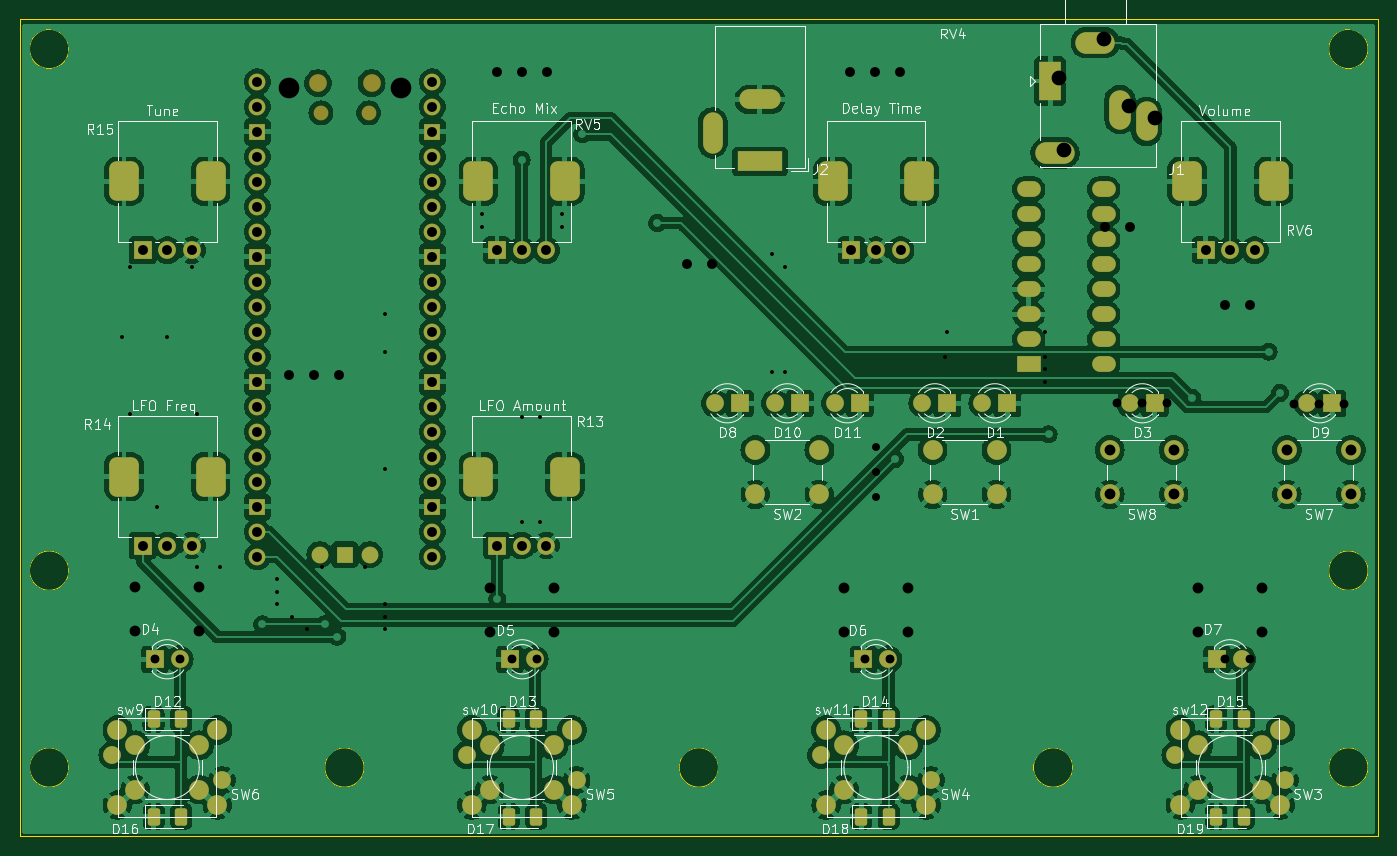
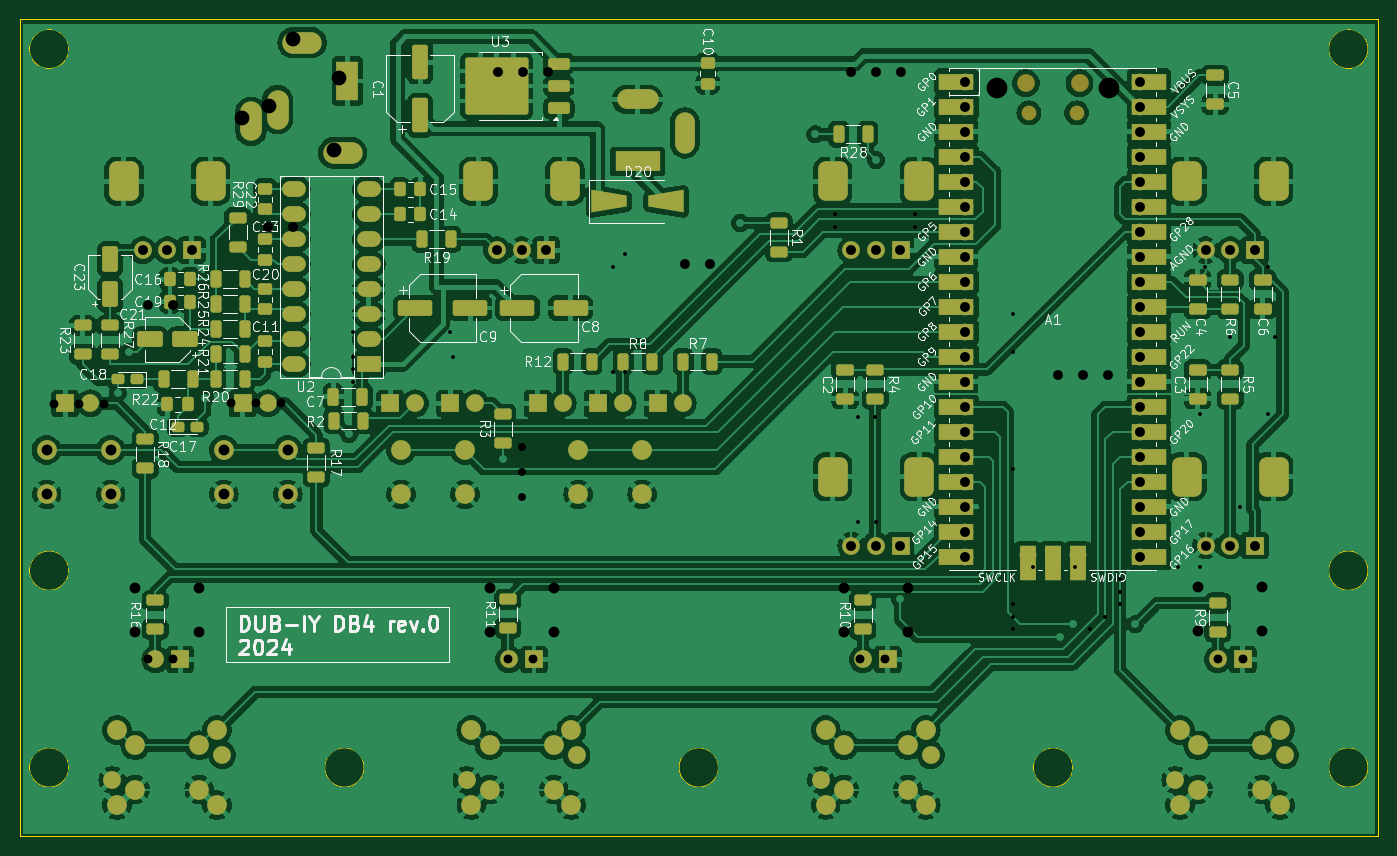
Circuit board: 11 layer files. Board 138.0 x 83.0 mm.
- bottom_copper: VCO_RPIpico-B_Cu.gbr (382209 bytes)
- bottom_mask: VCO_RPIpico-B_Mask.gbr (14610 bytes)
- paste: VCO_RPIpico-B_Paste.gbr (7294 bytes)
- bottom_silk: VCO_RPIpico-B_Silkscreen.gbr (156700 bytes)
- outline: VCO_RPIpico-Edge_Cuts.gbr (1976 bytes)
- top_copper: VCO_RPIpico-F_Cu.gbr (335408 bytes)
- top_mask: VCO_RPIpico-F_Mask.gbr (7644 bytes)
- paste: VCO_RPIpico-F_Paste.gbr (1658 bytes)
- top_silk: VCO_RPIpico-F_Silkscreen.gbr (88189 bytes)
- drill: VCO_RPIpico-NPTH.drl (690 bytes)
- drill: VCO_RPIpico-PTH.drl (3950 bytes)

=== bottom_copper: VCO_RPIpico-B_Cu.gbr (382209 bytes, source omitted) ===
=== bottom_mask: VCO_RPIpico-B_Mask.gbr (14610 bytes, source omitted) ===
=== paste: VCO_RPIpico-B_Paste.gbr (7294 bytes, source omitted) ===
=== bottom_silk: VCO_RPIpico-B_Silkscreen.gbr (156700 bytes, source omitted) ===
=== outline: VCO_RPIpico-Edge_Cuts.gbr ===
%TF.GenerationSoftware,KiCad,Pcbnew,8.0.5*%
%TF.CreationDate,2024-11-14T16:27:45+01:00*%
%TF.ProjectId,VCO_RPIpico,56434f5f-5250-4497-9069-636f2e6b6963,0*%
%TF.SameCoordinates,Original*%
%TF.FileFunction,Profile,NP*%
%FSLAX46Y46*%
G04 Gerber Fmt 4.6, Leading zero omitted, Abs format (unit mm)*
G04 Created by KiCad (PCBNEW 8.0.5) date 2024-11-14 16:27:45*
%MOMM*%
%LPD*%
G01*
G04 APERTURE LIST*
%TA.AperFunction,Profile*%
%ADD10C,0.100000*%
%TD*%
G04 APERTURE END LIST*
D10*
X179000000Y-51000000D02*
G75*
G02*
X175000000Y-51000000I-2000000J0D01*
G01*
X175000000Y-51000000D02*
G75*
G02*
X179000000Y-51000000I2000000J0D01*
G01*
X47000000Y-51000000D02*
G75*
G02*
X43000000Y-51000000I-2000000J0D01*
G01*
X43000000Y-51000000D02*
G75*
G02*
X47000000Y-51000000I2000000J0D01*
G01*
X149000000Y-124000000D02*
G75*
G02*
X145000000Y-124000000I-2000000J0D01*
G01*
X145000000Y-124000000D02*
G75*
G02*
X149000000Y-124000000I2000000J0D01*
G01*
X179000000Y-124000000D02*
G75*
G02*
X175000000Y-124000000I-2000000J0D01*
G01*
X175000000Y-124000000D02*
G75*
G02*
X179000000Y-124000000I2000000J0D01*
G01*
X113000000Y-124000000D02*
G75*
G02*
X109000000Y-124000000I-2000000J0D01*
G01*
X109000000Y-124000000D02*
G75*
G02*
X113000000Y-124000000I2000000J0D01*
G01*
X42000000Y-48000000D02*
X180000000Y-48000000D01*
X180000000Y-131000000D01*
X42000000Y-131000000D01*
X42000000Y-48000000D01*
X77000000Y-124000000D02*
G75*
G02*
X73000000Y-124000000I-2000000J0D01*
G01*
X73000000Y-124000000D02*
G75*
G02*
X77000000Y-124000000I2000000J0D01*
G01*
X47000000Y-104000000D02*
G75*
G02*
X43000000Y-104000000I-2000000J0D01*
G01*
X43000000Y-104000000D02*
G75*
G02*
X47000000Y-104000000I2000000J0D01*
G01*
X179000000Y-104000000D02*
G75*
G02*
X175000000Y-104000000I-2000000J0D01*
G01*
X175000000Y-104000000D02*
G75*
G02*
X179000000Y-104000000I2000000J0D01*
G01*
X47000000Y-124000000D02*
G75*
G02*
X43000000Y-124000000I-2000000J0D01*
G01*
X43000000Y-124000000D02*
G75*
G02*
X47000000Y-124000000I2000000J0D01*
G01*
M02*

=== top_copper: VCO_RPIpico-F_Cu.gbr (335408 bytes, source omitted) ===
=== top_mask: VCO_RPIpico-F_Mask.gbr (7644 bytes, source omitted) ===
=== paste: VCO_RPIpico-F_Paste.gbr (1658 bytes, source withheld) ===
=== top_silk: VCO_RPIpico-F_Silkscreen.gbr (88189 bytes, source omitted) ===
=== drill: VCO_RPIpico-NPTH.drl ===
M48
; DRILL file {KiCad 8.0.5} date 2024-10-16T15:52:28+0200
; FORMAT={-:-/ absolute / inch / decimal}
; #@! TF.CreationDate,2024-10-16T15:52:28+02:00
; #@! TF.GenerationSoftware,Kicad,Pcbnew,8.0.5
; #@! TF.FileFunction,NonPlated,1,2,NPTH
FMAT,2
INCH
; #@! TA.AperFunction,NonPlated,NPTH,ComponentDrill
T1C0.0413
; #@! TA.AperFunction,NonPlated,NPTH,ComponentDrill
T2C0.0433
; #@! TA.AperFunction,NonPlated,NPTH,ComponentDrill
T3C0.0827
%
G90
G05
T3
X2.7298Y-2.1639
X3.1786Y-2.1639
T1
G00X2.8587Y-2.2714
M15
G01X2.8587Y-2.2557
M16
G05
G00X3.0496Y-2.2714
M15
G01X3.0496Y-2.2557
M16
G05
T2
G00X2.8469Y-2.158
M15
G01X2.8469Y-2.1305
M16
G05
G00X3.0615Y-2.158
M15
G01X3.0615Y-2.1305
M16
G05
M30

=== drill: VCO_RPIpico-PTH.drl ===
M48
; DRILL file {KiCad 8.0.5} date 2024-10-16T15:52:28+0200
; FORMAT={-:-/ absolute / inch / decimal}
; #@! TF.CreationDate,2024-10-16T15:52:28+02:00
; #@! TF.GenerationSoftware,Kicad,Pcbnew,8.0.5
; #@! TF.FileFunction,Plated,1,2,PTH
FMAT,2
INCH
; #@! TA.AperFunction,Plated,PTH,ViaDrill
T1C0.0157
; #@! TA.AperFunction,Plated,PTH,ComponentDrill
T2C0.0315
; #@! TA.AperFunction,Plated,PTH,ComponentDrill
T3C0.0354
; #@! TA.AperFunction,Plated,PTH,ComponentDrill
T4C0.0394
; #@! TA.AperFunction,Plated,PTH,ComponentDrill
T5C0.0433
; #@! TA.AperFunction,Plated,PTH,ComponentDrill
T6C0.0591
; #@! TA.AperFunction,Plated,PTH,ComponentDrill
T7C0.0709
%
G90
G05
T1
X2.0642Y-3.1591
X2.0942Y-2.8791
X2.0942Y-3.4691
X2.2042Y-3.8391
X2.2442Y-3.1591
X2.3442Y-2.8791
X2.3642Y-3.4691
X2.3642Y-4.0791
X2.4542Y-4.0791
X2.6842Y-4.1291
X2.6842Y-4.1791
X2.6842Y-4.2291
X2.7442Y-4.2791
X2.8042Y-4.3291
X2.8642Y-4.0791
X3.0342Y-4.0791
X3.1142Y-3.0691
X3.1142Y-3.2191
X3.1142Y-3.6891
X3.1142Y-4.2291
X3.1142Y-4.2791
X3.1142Y-4.3291
X3.5042Y-2.6691
X3.5042Y-2.7191
X3.6614Y-3.8991
X3.6642Y-3.4791
X3.7342Y-3.4791
X3.7342Y-3.8991
X3.8242Y-2.6691
X3.8242Y-2.7191
X4.6642Y-2.8291
X4.6642Y-3.2991
X4.7142Y-2.8791
X4.7142Y-3.2991
X5.3542Y-3.2391
X5.3642Y-3.1391
X5.7542Y-3.1391
X5.7542Y-3.2391
X5.7542Y-3.2891
X5.7542Y-3.3391
T2
X5.0787Y-3.6008
X5.0787Y-3.7008
X5.0787Y-3.8008
T3
X2.194Y-4.4491
X2.294Y-4.4491
X3.624Y-4.4491
X3.724Y-4.4491
X5.034Y-4.4491
X5.134Y-4.4491
X6.0417Y-3.4252
X6.1417Y-3.4252
X6.2417Y-3.4252
X6.474Y-4.4491
X6.574Y-4.4491
X6.7508Y-3.4291
X6.8508Y-3.4291
X6.9508Y-3.4291
T4
X2.1457Y-2.813
X2.1457Y-3.9941
X2.2441Y-2.813
X2.2441Y-3.9941
X2.3425Y-2.813
X2.3425Y-3.9941
X2.6042Y-2.1391
X2.6042Y-2.2391
X2.6042Y-2.3391
X2.6042Y-2.4391
X2.6042Y-2.5391
X2.6042Y-2.6391
X2.6042Y-2.7391
X2.6042Y-2.8391
X2.6042Y-2.9391
X2.6042Y-3.0391
X2.6042Y-3.1391
X2.6042Y-3.2391
X2.6042Y-3.3391
X2.6042Y-3.4391
X2.6042Y-3.5391
X2.6042Y-3.6391
X2.6042Y-3.7391
X2.6042Y-3.8391
X2.6042Y-3.9391
X2.6042Y-4.0391
X2.7312Y-3.3135
X2.8312Y-3.3135
X2.9312Y-3.3135
X3.3042Y-2.1391
X3.3042Y-2.2391
X3.3042Y-2.3391
X3.3042Y-2.4391
X3.3042Y-2.5391
X3.3042Y-2.6391
X3.3042Y-2.7391
X3.3042Y-2.8391
X3.3042Y-2.9391
X3.3042Y-3.0391
X3.3042Y-3.1391
X3.3042Y-3.2391
X3.3042Y-3.3391
X3.3042Y-3.4391
X3.3042Y-3.5391
X3.3042Y-3.6391
X3.3042Y-3.7391
X3.3042Y-3.8391
X3.3042Y-3.9391
X3.3042Y-4.0391
X3.5614Y-2.0991
X3.563Y-2.813
X3.563Y-3.9941
X3.6614Y-2.0991
X3.6614Y-2.813
X3.6614Y-3.9941
X3.7598Y-2.813
X3.7598Y-3.9941
X3.7614Y-2.0991
X4.3242Y-2.8691
X4.4242Y-2.8691
X4.9742Y-2.0991
X4.9803Y-2.813
X5.0742Y-2.0991
X5.0787Y-2.813
X5.1742Y-2.0991
X5.1772Y-2.813
X5.9934Y-2.7201
X6.0934Y-2.7201
X6.3976Y-2.813
X6.4748Y-3.0315
X6.4961Y-2.813
X6.5748Y-3.0315
X6.5945Y-2.813
T5
X2.1161Y-4.1606
X2.1161Y-4.3377
X2.372Y-4.1606
X2.372Y-4.3377
X3.5335Y-4.1634
X3.5335Y-4.3406
X3.7894Y-4.1634
X3.7894Y-4.3406
X4.9508Y-4.1634
X4.9508Y-4.3406
X5.2067Y-4.1634
X5.2067Y-4.3406
X6.0138Y-3.6122
X6.0138Y-3.7894
X6.2697Y-3.6122
X6.2697Y-3.7894
X6.3681Y-4.1634
X6.3681Y-4.3406
X6.624Y-4.1634
X6.624Y-4.3406
X6.7224Y-3.6122
X6.7224Y-3.7894
X6.9783Y-3.6122
X6.9783Y-3.7894
T6
X5.8108Y-2.1229
X5.8305Y-2.4103
X5.9919Y-1.9694
X6.0903Y-2.2371
X6.1966Y-2.2843
T4
G00X5.3552Y-2.3563
M15
G01X5.3552Y-2.2697
M16
G05
G00X5.5875Y-2.1791
M15
G01X5.5009Y-2.1791
M16
G05
G00X5.5954Y-2.4272
M15
G01X5.493Y-2.4272
M16
G05
T7
G00X2.0709Y-2.5433
M15
G01X2.0709Y-2.5315
M16
G05
G00X2.0709Y-3.7244
M15
G01X2.0709Y-3.7126
M16
G05
G00X2.4173Y-2.5433
M15
G01X2.4173Y-2.5315
M16
G05
G00X2.4173Y-3.7244
M15
G01X2.4173Y-3.7126
M16
G05
G00X3.4882Y-2.5433
M15
G01X3.4882Y-2.5315
M16
G05
G00X3.4882Y-3.7244
M15
G01X3.4882Y-3.7126
M16
G05
G00X3.8346Y-2.5433
M15
G01X3.8346Y-2.5315
M16
G05
G00X3.8346Y-3.7244
M15
G01X3.8346Y-3.7126
M16
G05
G00X4.9055Y-2.5433
M15
G01X4.9055Y-2.5315
M16
G05
G00X5.252Y-2.5433
M15
G01X5.252Y-2.5315
M16
G05
G00X6.3228Y-2.5433
M15
G01X6.3228Y-2.5315
M16
G05
G00X6.6693Y-2.5433
M15
G01X6.6693Y-2.5315
M16
G05
M30
